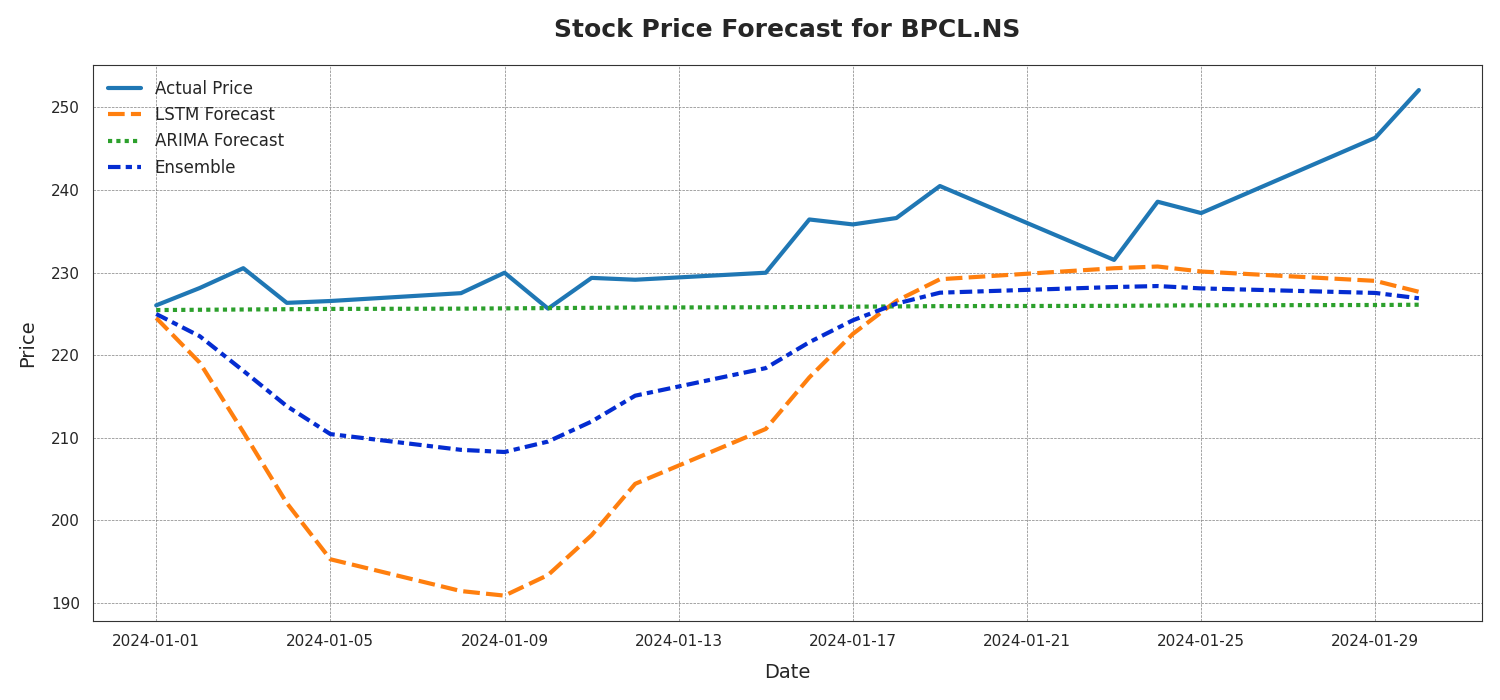

The file beside this chart, header and first rows:
Date, Actual Price, LSTM Forecast, ARIMA Forecast, Ensemble
2024-01-01, 226, 224.5, 225.5, 225
2024-01-02, 228.1, 219.1, 225.5, 222.3
2024-01-03, 230.5, 210.7, 225.5, 218.1
2024-01-04, 226.3, 202.1, 225.6, 213.8
2024-01-05, 226.6, 195.3, 225.6, 210.4
2024-01-08, 227.5, 191.4, 225.6, 208.5
2024-01-09, 230, 190.9, 225.7, 208.3
2024-01-10, 225.6, 193.4, 225.7, 209.5
2024-01-11, 229.4, 198.2, 225.7, 212
2024-01-12, 229.1, 204.4, 225.8, 215.1
2024-01-15, 230, 211.1, 225.8, 218.4
2024-01-16, 236.4, 217.3, 225.8, 221.6
2024-01-17, 235.8, 222.6, 225.9, 224.2
2024-01-18, 236.6, 226.6, 225.9, 226.2
2024-01-19, 240.5, 229.2, 225.9, 227.6
2024-01-23, 231.5, 230.5, 226, 228.2
2024-01-24, 238.6, 230.7, 226, 228.4
2024-01-25, 237.2, 230.1, 226, 228.1
2024-01-29, 246.3, 229, 226.1, 227.5
2024-01-30, 252.1, 227.7, 226.1, 226.9
